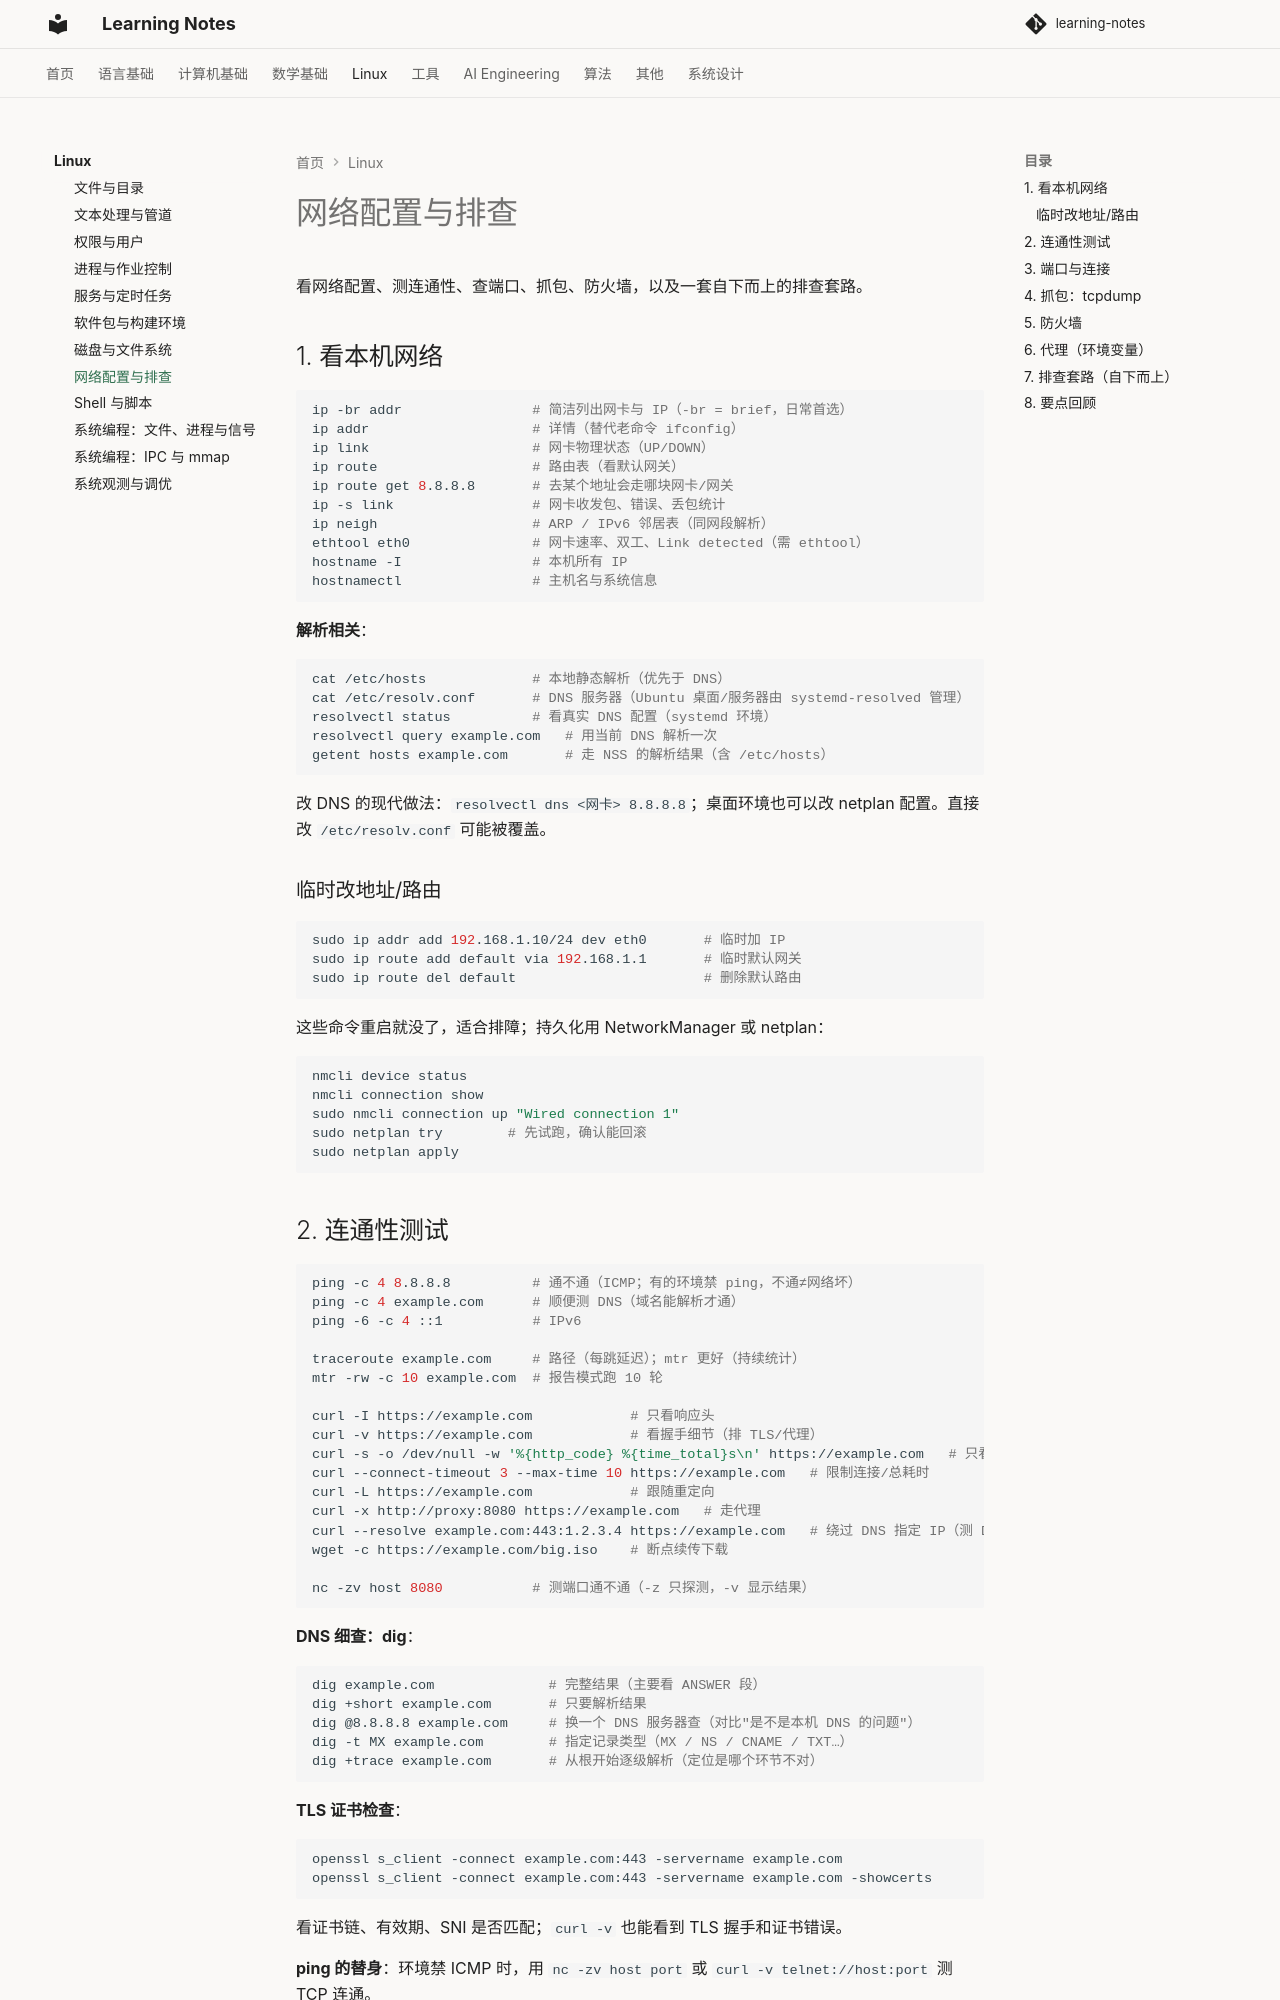

repository: handwan/learning-notes · page: 04-linux/08-网络配置与排查/index.html · generator: mkdocs

# 网络配置与排查

看网络配置、测连通性、查端口、抓包、防火墙，以及一套自下而上的排查套路。

## 1. 看本机网络

```bash
ip -br addr                # 简洁列出网卡与 IP（-br = brief，日常首选）
ip addr                    # 详情（替代老命令 ifconfig）
ip link                    # 网卡物理状态（UP/DOWN）
ip route                   # 路由表（看默认网关）
ip route get 8.8.8.8       # 去某个地址会走哪块网卡/网关
ip -s link                 # 网卡收发包、错误、丢包统计
ip neigh                   # ARP / IPv6 邻居表（同网段解析）
ethtool eth0               # 网卡速率、双工、Link detected（需 ethtool）
hostname -I                # 本机所有 IP
hostnamectl                # 主机名与系统信息
```

**解析相关**：

```bash
cat /etc/hosts             # 本地静态解析（优先于 DNS）
cat /etc/resolv.conf       # DNS 服务器（Ubuntu 桌面/服务器由 systemd-resolved 管理）
resolvectl status          # 看真实 DNS 配置（systemd 环境）
resolvectl query example.com   # 用当前 DNS 解析一次
getent hosts example.com       # 走 NSS 的解析结果（含 /etc/hosts）
```

改 DNS 的现代做法：`resolvectl dns <网卡> 8.8.8.8`；桌面环境也可以改 netplan 配置。直接改 `/etc/resolv.conf` 可能被覆盖。

### 临时改地址/路由

```bash
sudo ip addr add 192.168.1.10/24 dev eth0       # 临时加 IP
sudo ip route add default via 192.168.1.1       # 临时默认网关
sudo ip route del default                       # 删除默认路由
```

这些命令重启就没了，适合排障；持久化用 NetworkManager 或 netplan：

```bash
nmcli device status
nmcli connection show
sudo nmcli connection up "Wired connection 1"
sudo netplan try        # 先试跑，确认能回滚
sudo netplan apply
```
